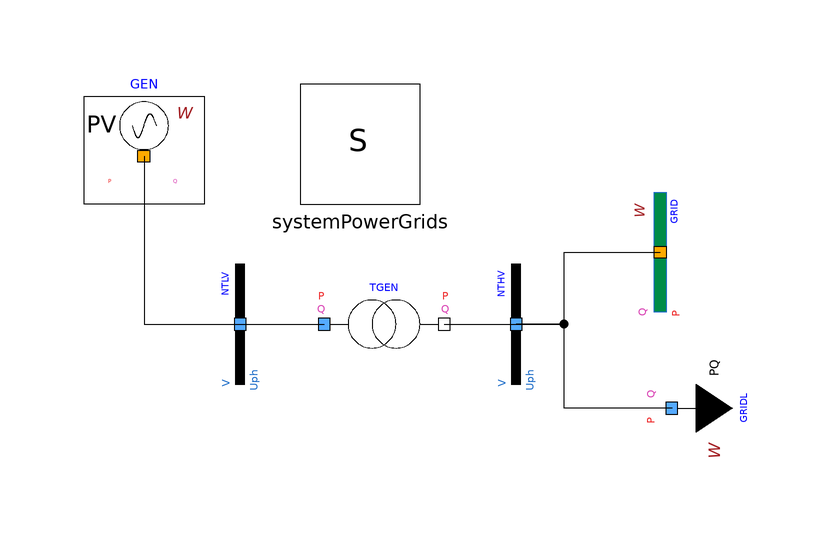

The Modelica model whose source follows is shown above as a component diagram (icons at their Placement, wires along their Line points).

model PowerFlow "Usa ModifiedPG PVBus"
      extends Modelica.Icons.Example;
      PowerGridsMC.Electrical.Buses.Bus NTLV(SNom = 5e+8, UNom = 21e3, portVariablesPhases = true, portVariablesPu = true) annotation(
        Placement(visible = true, transformation(origin = {-30, -10}, extent = {{-10, -10}, {10, 10}}, rotation = 90)));
      PowerGridsMC.Electrical.Branches.TransformerFixedRatio TGEN(R = 0.15e-2*419^2/500, SNom = 500e6, UNomA = 21e3, UNomB = 419e3, X = 16e-2*419^2/500, portVariablesPhases = true, showPortData = true, portVariablesPu = true, rFixed = 419/21) annotation(
        Placement(transformation(origin = {-6, -10}, extent = {{-10, -10}, {10, 10}})));
      PowerGridsMC.Electrical.Buses.Bus NTHV(SNom = 5e+8, UNom = 380e3, portVariablesPhases = true, portVariablesPu = true) annotation(
        Placement(transformation(origin = {16, -10}, extent = {{-10, -10}, {10, 10}}, rotation = 90)));
      inner PowerGridsMC.Electrical.System systemPowerGrids annotation(
        Placement(transformation(origin = {-10, 20}, extent = {{-10, -10}, {10, 10}})));
      PowerGridsMC.Electrical.Loads.LoadPQW GRIDL(P = 475000000, Q = 76000000, SNom = 500000000, UNom = 380000, portVariablesPhases = true, portVariablesPu = true, showDataOnDiagramsPu = false) annotation(
        Placement(transformation(origin = {42, -24}, extent = {{-10, -10}, {10, 10}}, rotation = 90)));
      PowerGridsMC.Electrical.PowerFlow.SlackBusW GRID(SNom = 500000000, U = 398000, UNom = 380000, portVariablesPhases = true, portVariablesPu = true) annotation(
        Placement(transformation(origin = {40, 2}, extent = {{10, -10}, {-10, 10}}, rotation = -90)));
      PowerGridsMC.Electrical.PowerFlow.PVBusW GEN(UNom = 21000, SNom = 500000000, P = -475000000, U = 20825.8) annotation(
        Placement(transformation(extent = {{-10, 10}, {10, -10}}, rotation = 0, origin = {-46, 18})));
    equation
      connect(NTLV.terminal, TGEN.terminalA) annotation(
        Line(points = {{-30, -10}, {-16, -10}}));
      connect(TGEN.terminalB, NTHV.terminal) annotation(
        Line(points = {{4, -10}, {16, -10}}));
      connect(NTHV.terminal, GRID.terminal) annotation(
        Line(points = {{16, -10}, {24, -10}, {24, 2}, {40, 2}}));
      connect(GRIDL.terminal, NTHV.terminal) annotation(
        Line(points = {{42, -24}, {24, -24}, {24, -10}, {16, -10}}));
      connect(GEN.terminal, NTLV.terminal) annotation(
        Line(points = {{-46, 18}, {-46, -10}, {-30, -10}}, color = {0, 0, 0}));
      annotation(
        Icon(coordinateSystem(extent = {{-100, -100}, {100, 100}})),
        Diagram(coordinateSystem(extent = {{-60, 40}, {60, -40}})),
        experiment(StartTime = 0, StopTime = 1, Tolerance = 1e-6, Interval = 0.002),
        __OpenModelica_commandLineOptions = "--daeMode --tearingMethod=minimalTearing",
        __OpenModelica_simulationFlags(nls = "kinsol", lv = "LOG_INIT_HOMOTOPY", homotopyOnFirstTry = "()"),
        Documentation(info = "<html>
<p>Library PowerGridsMC was forked from https://github.com/PowerGrids/PowerGrids on 22 November 2024.</p>
<p>Folder PFT was not present in the original PowerGrids library</p>
<p>************************** </p>
<p>PowerFlow contains a Basic grid twhere we can perform PowerFlow studied.</p>
<p>The most relevant PowerFlow data can be read directly on the model&apos;s diagram, while all the other data are available from the full list of the modelica ouput. It contains special models for the PQ,m PV, Slack components, which save the PF ouput on disk, for future reuse. These are characterided by a red &quot;W&quot; (for write) on their icons. and are: SlackBusW, PQBusW, PVBusW.</p>
</html>"));
    end PowerFlow;